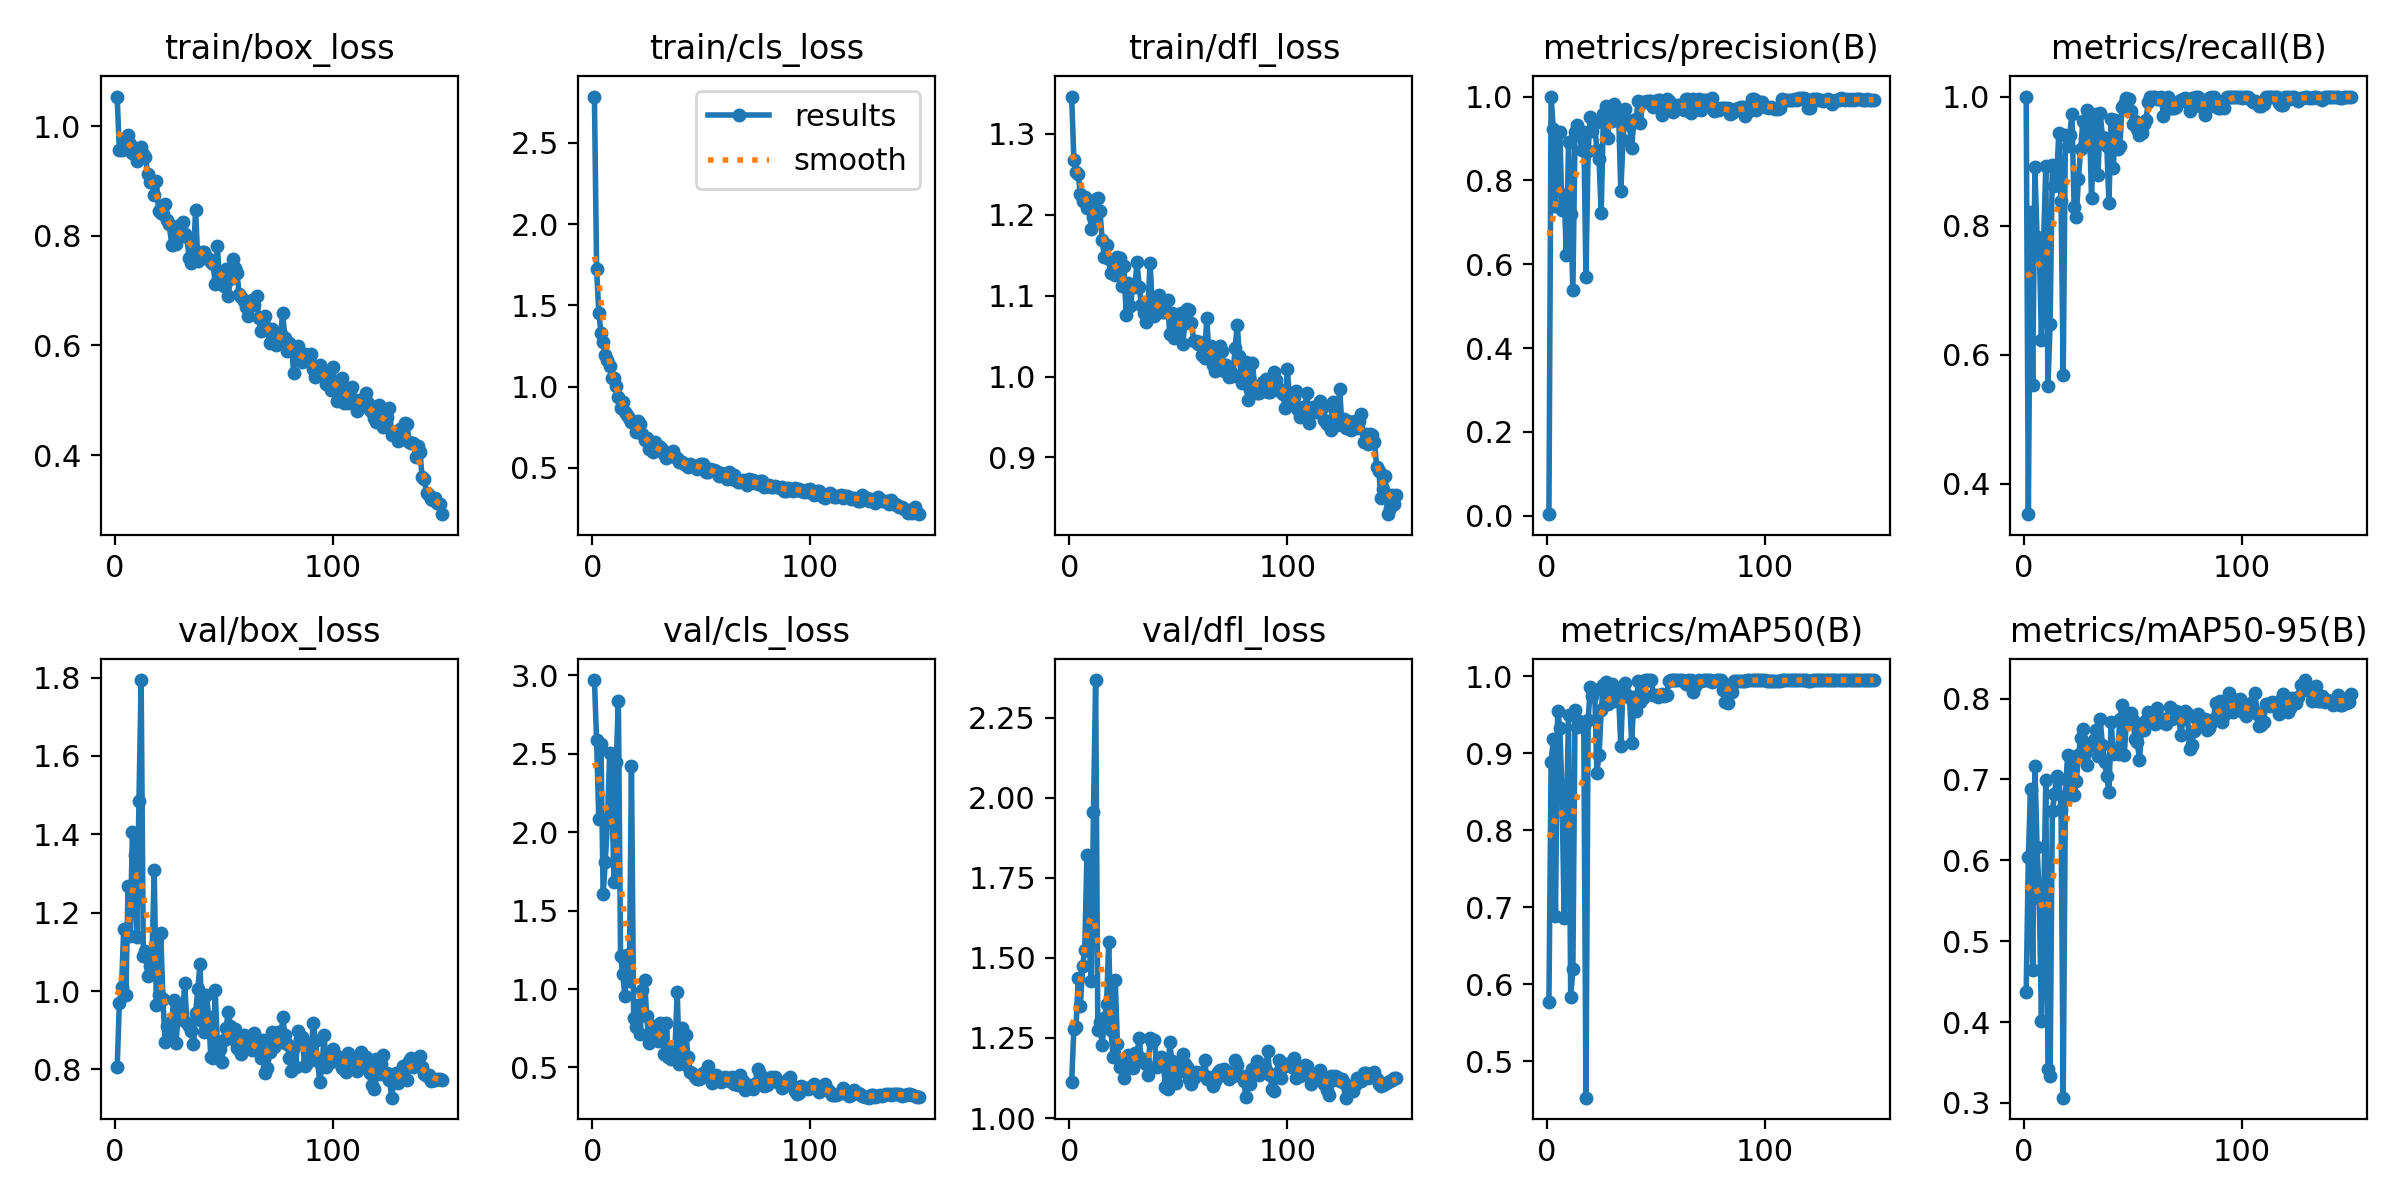

The table this chart was drawn from, first rows:
epoch, train/box_loss, train/cls_loss, train/dfl_loss, metrics/precision(B), metrics/recall(B), metrics/mAP50(B), metrics/mAP50-95(B), val/box_loss, val/cls_loss, val/dfl_loss, lr/pg0, lr/pg1, lr/pg2
1, 1.054, 2.784, 1.346, 0.00377, 1, 0.5762, 0.4371, 0.8063, 2.97, 1.112, 0.0002144, 0.0002144, 0.0002144
2, 0.956, 1.724, 1.268, 1, 0.3529, 0.8884, 0.6039, 0.9689, 2.585, 1.279, 0.0004401, 0.0004401, 0.0004401
3, 0.9559, 1.455, 1.253, 0.9235, 0.8216, 0.9186, 0.6877, 1.01, 2.083, 1.284, 0.0006628, 0.0006628, 0.0006628
4, 0.9747, 1.33, 1.251, 0.74, 0.5536, 0.6887, 0.465, 1.158, 2.565, 1.435, 0.0008824, 0.0008824, 0.0008824
5, 0.9795, 1.273, 1.225, 0.9139, 0.8902, 0.9554, 0.7168, 0.9907, 1.605, 1.349, 0.001099, 0.001099, 0.001099
6, 0.9835, 1.193, 1.217, 0.9163, 0.7817, 0.9332, 0.6165, 1.268, 1.811, 1.475, 0.001313, 0.001313, 0.001313
7, 0.967, 1.161, 1.222, 0.7284, 0.7716, 0.8473, 0.5533, 1.14, 2.078, 1.523, 0.001372, 0.001372, 0.001372
8, 0.9507, 1.125, 1.209, 0.7659, 0.6229, 0.6854, 0.4013, 1.407, 2.503, 1.821, 0.001363, 0.001363, 0.001363
9, 0.9538, 1.053, 1.21, 0.6216, 0.7763, 0.8183, 0.5418, 1.346, 2.224, 1.548, 0.001354, 0.001354, 0.001354
10, 0.9376, 1.052, 1.183, 0.8905, 0.8918, 0.9494, 0.699, 1.138, 1.679, 1.426, 0.001344, 0.001344, 0.001344
11, 0.9497, 1, 1.198, 0.7188, 0.552, 0.5837, 0.3426, 1.486, 2.445, 1.956, 0.001335, 0.001335, 0.001335
12, 0.9617, 0.9384, 1.22, 0.5393, 0.6482, 0.6195, 0.3339, 1.794, 2.836, 2.367, 0.001325, 0.001325, 0.001325
13, 0.949, 0.871, 1.221, 0.9143, 0.8943, 0.9559, 0.6604, 1.09, 1.21, 1.274, 0.001316, 0.001316, 0.001316
14, 0.9449, 0.9051, 1.205, 0.932, 0.8608, 0.9336, 0.6817, 1.103, 1.093, 1.299, 0.001306, 0.001306, 0.001306
15, 0.9124, 0.8441, 1.169, 0.9169, 0.8765, 0.9424, 0.7046, 1.039, 0.9585, 1.226, 0.001297, 0.001297, 0.001297
16, 0.898, 0.8222, 1.149, 0.8715, 0.9441, 0.9388, 0.7, 1.064, 1.216, 1.311, 0.001288, 0.001288, 0.001288
17, 0.8984, 0.8054, 1.162, 0.9161, 0.8377, 0.9354, 0.6626, 1.093, 1.049, 1.354, 0.001278, 0.001278, 0.001278
18, 0.8739, 0.7798, 1.146, 0.5689, 0.5688, 0.4524, 0.3065, 1.309, 2.419, 1.551, 0.001269, 0.001269, 0.001269
19, 0.9008, 0.774, 1.129, 0.8701, 0.9401, 0.9433, 0.6796, 0.9657, 0.8151, 1.274, 0.001259, 0.001259, 0.001259
20, 0.8458, 0.7228, 1.14, 0.9504, 0.9235, 0.9854, 0.7307, 0.991, 0.7578, 1.191, 0.00125, 0.00125, 0.00125
21, 0.8413, 0.7869, 1.126, 0.9184, 0.9398, 0.9737, 0.681, 1.148, 0.8958, 1.43, 0.00124, 0.00124, 0.00124
22, 0.8391, 0.7691, 1.148, 0.9358, 0.9735, 0.9823, 0.7271, 0.9801, 0.7147, 1.231, 0.001231, 0.001231, 0.001231
23, 0.8575, 0.7053, 1.147, 0.8725, 0.8286, 0.8748, 0.6803, 0.8704, 0.9924, 1.16, 0.001221, 0.001221, 0.001221
24, 0.8296, 0.6725, 1.112, 0.8501, 0.8137, 0.8972, 0.698, 0.9121, 1.06, 1.165, 0.001212, 0.001212, 0.001212
25, 0.8216, 0.6826, 1.136, 0.7219, 0.8725, 0.9557, 0.7298, 0.8968, 0.8275, 1.125, 0.001203, 0.001203, 0.001203
26, 0.7826, 0.6178, 1.076, 0.9573, 0.9184, 0.9891, 0.7516, 0.924, 0.6555, 1.159, 0.001193, 0.001193, 0.001193
27, 0.8087, 0.615, 1.116, 0.9785, 0.9614, 0.9927, 0.7618, 0.9768, 0.7415, 1.196, 0.001184, 0.001184, 0.001184
28, 0.7856, 0.5978, 1.087, 0.901, 0.9249, 0.9644, 0.7328, 0.8673, 0.7635, 1.17, 0.001174, 0.001174, 0.001174
29, 0.8173, 0.6577, 1.112, 0.9696, 0.9792, 0.9768, 0.718, 0.9399, 0.6912, 1.157, 0.001165, 0.001165, 0.001165
30, 0.8201, 0.6318, 1.11, 0.9416, 0.9614, 0.9893, 0.7431, 0.9565, 0.6674, 1.204, 0.001156, 0.001156, 0.001156
31, 0.8254, 0.6274, 1.142, 0.9813, 0.8426, 0.9684, 0.7421, 0.9272, 0.7859, 1.198, 0.001146, 0.001146, 0.001146
32, 0.8039, 0.6181, 1.111, 0.9717, 0.9407, 0.9759, 0.7487, 1.02, 0.7316, 1.25, 0.001137, 0.001137, 0.001137
33, 0.7988, 0.5839, 1.088, 0.9591, 0.9732, 0.974, 0.7605, 0.9184, 0.5886, 1.177, 0.001127, 0.001127, 0.001127
34, 0.7601, 0.5614, 1.078, 0.7735, 0.8783, 0.9089, 0.7288, 0.9103, 0.7821, 1.185, 0.001118, 0.001118, 0.001118
35, 0.7513, 0.5714, 1.067, 0.8952, 0.9746, 0.9836, 0.7746, 0.8993, 0.564, 1.169, 0.001108, 0.001108, 0.001108
36, 0.7624, 0.5747, 1.087, 0.971, 0.9374, 0.9915, 0.7425, 0.8649, 0.5559, 1.134, 0.001099, 0.001099, 0.001099
37, 0.8469, 0.6058, 1.141, 0.9446, 0.9355, 0.975, 0.7219, 0.9442, 0.5972, 1.251, 0.001089, 0.001089, 0.001089
38, 0.7548, 0.5691, 1.088, 0.9322, 0.9234, 0.9713, 0.7042, 1.004, 0.6273, 1.236, 0.00108, 0.00108, 0.00108
39, 0.7624, 0.5593, 1.075, 0.8773, 0.8355, 0.9127, 0.6841, 1.068, 0.9798, 1.245, 0.001071, 0.001071, 0.001071
40, 0.7713, 0.5351, 1.086, 0.9435, 0.9657, 0.9728, 0.7714, 0.9235, 0.5252, 1.159, 0.001061, 0.001061, 0.001061
41, 0.7715, 0.5361, 1.101, 0.9459, 0.889, 0.9552, 0.7308, 0.8966, 0.7496, 1.183, 0.001052, 0.001052, 0.001052
42, 0.7593, 0.5245, 1.082, 0.9889, 0.9636, 0.9933, 0.7341, 0.9891, 0.5224, 1.19, 0.001042, 0.001042, 0.001042
43, 0.7576, 0.5155, 1.079, 0.9366, 0.9186, 0.9668, 0.7311, 0.9342, 0.7062, 1.183, 0.001033, 0.001033, 0.001033
44, 0.7518, 0.504, 1.08, 0.9873, 0.9232, 0.9717, 0.7749, 0.8323, 0.5644, 1.096, 0.001023, 0.001023, 0.001023
45, 0.7487, 0.525, 1.095, 0.9863, 0.9839, 0.995, 0.7915, 0.8302, 0.4735, 1.091, 0.001014, 0.001014, 0.001014
46, 0.7119, 0.5081, 1.053, 0.9899, 0.9883, 0.995, 0.7302, 1.002, 0.4648, 1.237, 0.001005, 0.001005, 0.001005
47, 0.7821, 0.5109, 1.078, 0.9884, 0.998, 0.995, 0.7713, 0.8644, 0.4391, 1.177, 0.0009952, 0.0009952, 0.0009952
48, 0.7156, 0.4942, 1.048, 0.9901, 0.9966, 0.995, 0.7723, 0.8523, 0.4279, 1.124, 0.0009857, 0.0009857, 0.0009857
49, 0.7131, 0.5194, 1.06, 0.975, 0.9769, 0.9759, 0.782, 0.8181, 0.4238, 1.109, 0.0009763, 0.0009763, 0.0009763
50, 0.7079, 0.5238, 1.068, 0.9888, 0.9575, 0.9751, 0.7729, 0.8745, 0.4323, 1.144, 0.0009669, 0.0009669, 0.0009669
51, 0.7402, 0.5214, 1.079, 0.9911, 0.9616, 0.9723, 0.7504, 0.9063, 0.4625, 1.171, 0.0009574, 0.0009574, 0.0009574
52, 0.6909, 0.4766, 1.041, 0.9925, 0.9504, 0.9752, 0.7462, 0.9468, 0.4429, 1.201, 0.000948, 0.000948, 0.000948
53, 0.721, 0.4759, 1.066, 0.9553, 0.9411, 0.9769, 0.7235, 0.9119, 0.5104, 1.17, 0.0009386, 0.0009386, 0.0009386
54, 0.7582, 0.4947, 1.083, 0.9719, 0.943, 0.9746, 0.764, 0.8788, 0.4369, 1.158, 0.0009291, 0.0009291, 0.0009291
55, 0.7406, 0.4844, 1.082, 0.9936, 0.9571, 0.9754, 0.7615, 0.9044, 0.4016, 1.122, 0.0009197, 0.0009197, 0.0009197
56, 0.7322, 0.4854, 1.067, 0.9892, 0.9629, 0.9942, 0.7728, 0.8541, 0.4484, 1.107, 0.0009103, 0.0009103, 0.0009103
57, 0.6935, 0.4789, 1.044, 0.9751, 0.9911, 0.995, 0.783, 0.8543, 0.4502, 1.124, 0.0009008, 0.0009008, 0.0009008
58, 0.6884, 0.4499, 1.044, 0.9643, 1, 0.995, 0.7768, 0.8399, 0.4189, 1.142, 0.0008914, 0.0008914, 0.0008914
59, 0.6816, 0.4683, 1.04, 0.9675, 0.9993, 0.995, 0.7746, 0.8891, 0.406, 1.141, 0.000882, 0.000882, 0.000882
60, 0.6697, 0.4612, 1.043, 0.9807, 1, 0.995, 0.7691, 0.8669, 0.4339, 1.139, 0.0008726, 0.0008726, 0.0008726
... 90 more rows
